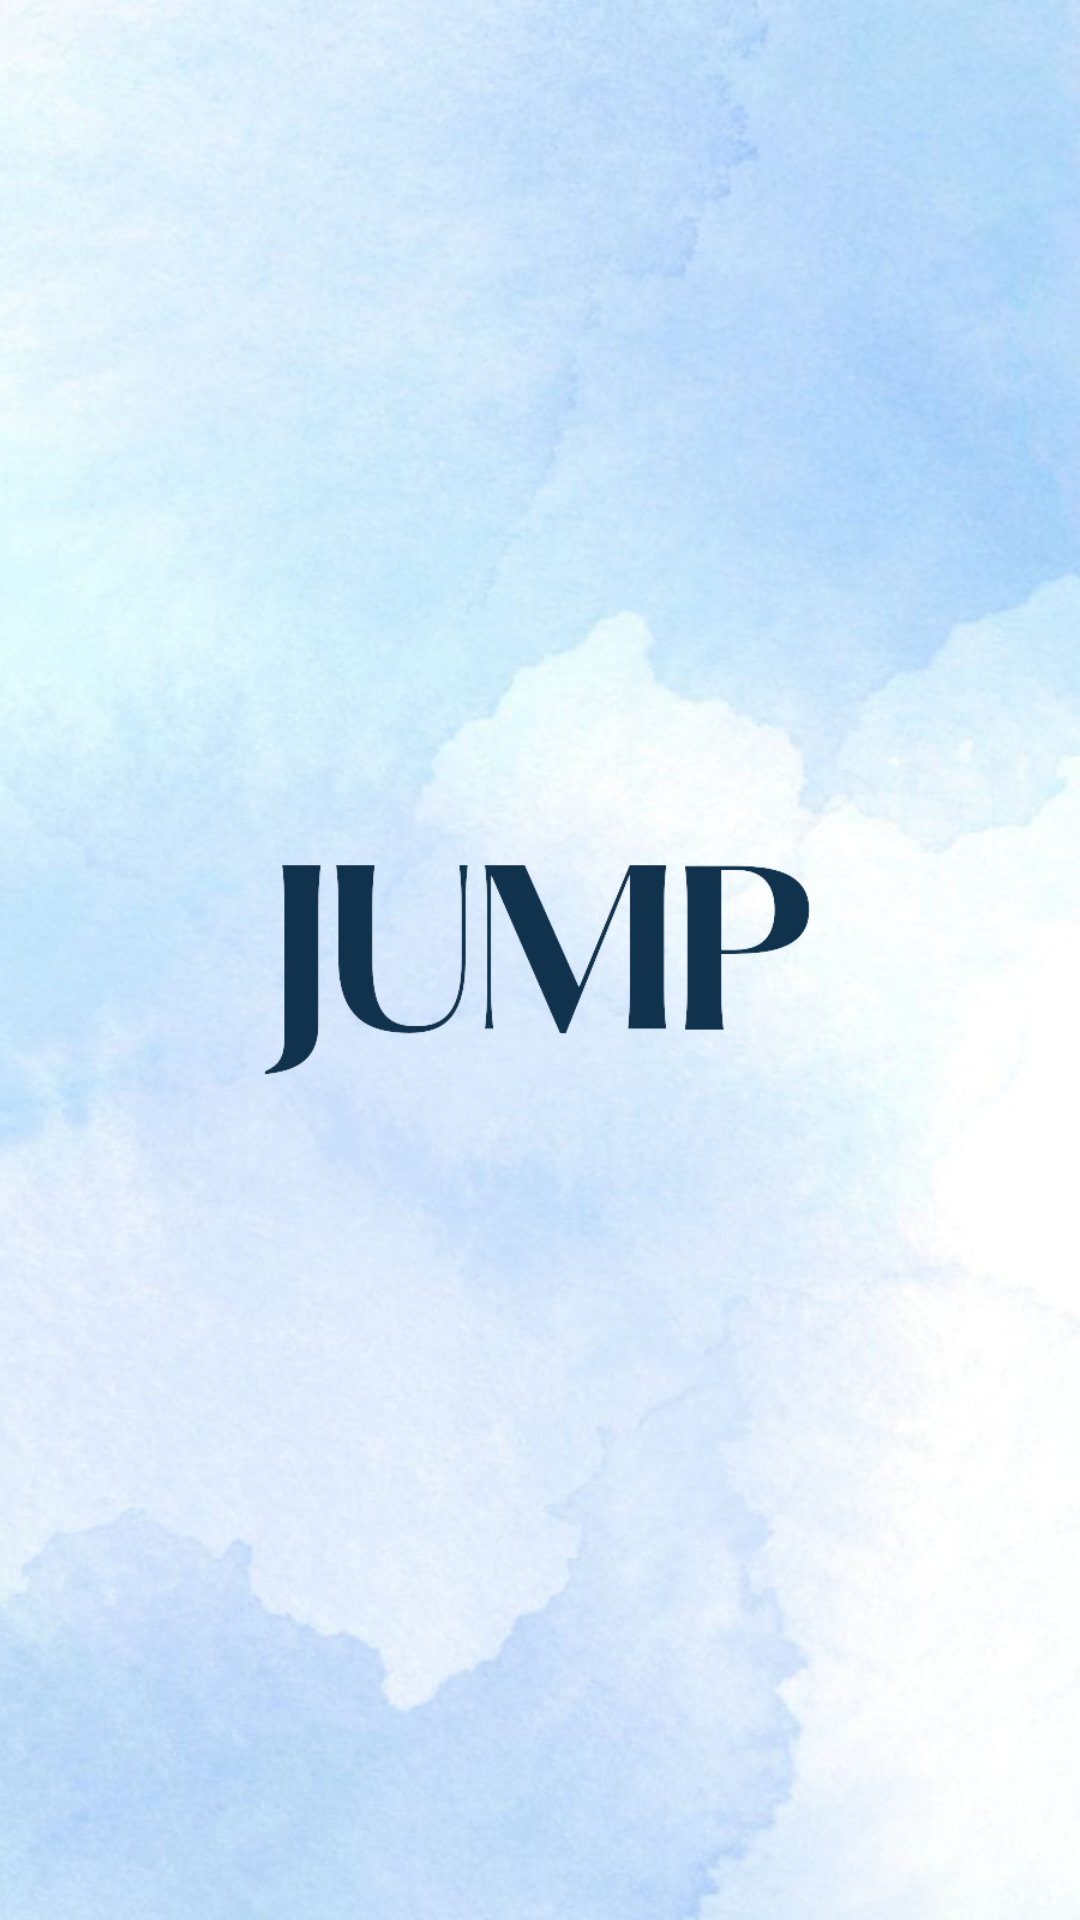

This screen was rendered from an Android layout file. Write that file and the resources it references.
<!-- AndroidManifest.xml: fallback theme Theme.MaterialComponents.DayNight.NoActionBar -->
<!-- res/layout/activity_main.xml -->
<?xml version="1.0" encoding="utf-8"?>
<androidx.constraintlayout.widget.ConstraintLayout xmlns:android="http://schemas.android.com/apk/res/android"
    xmlns:app="http://schemas.android.com/apk/res-auto"
    xmlns:tools="http://schemas.android.com/tools"
    android:layout_width="match_parent"
    android:layout_height="match_parent"
    android:background="@drawable/bg"
    tools:context=".SplashScreenActivity">

    <ImageView
        android:id="@+id/imageViewSplash"
        android:layout_width="200dp"
        android:layout_height="200dp"
        android:src="@drawable/jump"
        app:layout_constraintStart_toStartOf="parent"
        app:layout_constraintEnd_toEndOf="parent"
        app:layout_constraintTop_toTopOf="parent"
        app:layout_constraintBottom_toBottomOf="parent"/>

</androidx.constraintlayout.widget.ConstraintLayout>
<!-- resources referenced by this layout -->
<resources>
  <!-- drawable bg: jpeg bitmap (drawable, 49972 bytes) -->
  <!-- drawable jump: png bitmap (drawable, 20428 bytes) -->
</resources>
